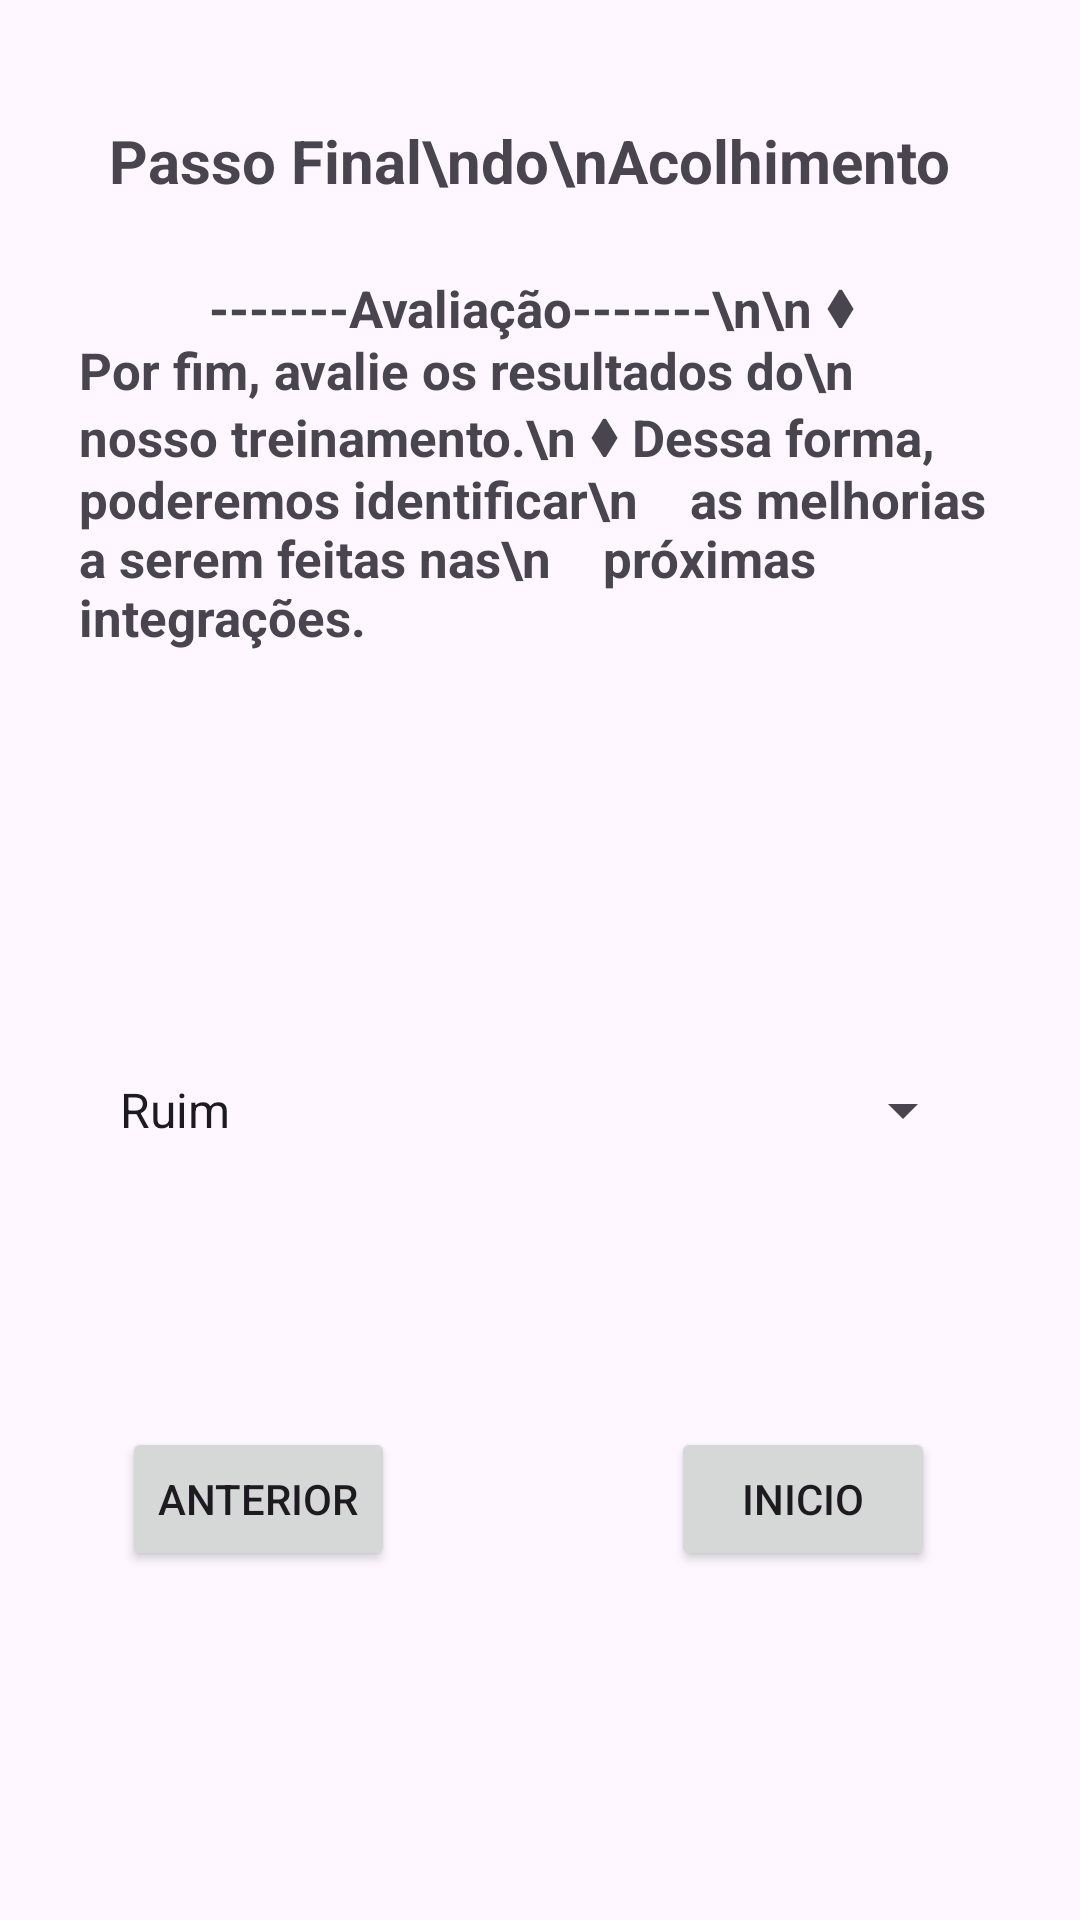

Write the Android layout XML for this screen, with the resource values it uses.
<!-- AndroidManifest.xml: application theme Theme.AppAcolhimento -->
<!-- res/layout/activity_final.xml -->
<?xml version="1.0" encoding="utf-8"?>
<androidx.constraintlayout.widget.ConstraintLayout xmlns:android="http://schemas.android.com/apk/res/android"
    xmlns:app="http://schemas.android.com/apk/res-auto"
    xmlns:tools="http://schemas.android.com/tools"
    android:layout_width="match_parent"
    android:layout_height="match_parent"
    tools:context=".FinalActivity">


    <TextView
        android:id="@+id/textView10"
        android:layout_width="wrap_content"
        android:layout_height="wrap_content"
        android:layout_marginStart="16dp"
        android:layout_marginTop="40dp"
        android:layout_marginEnd="16dp"
        android:text="Passo Final\ndo\nAcolhimento"
        android:textAlignment="center"
        android:textSize="20sp"
        android:textStyle="bold"
        app:layout_constraintEnd_toEndOf="parent"
        app:layout_constraintHorizontal_bias="0.429"
        app:layout_constraintStart_toStartOf="parent"
        app:layout_constraintTop_toTopOf="parent" />

    <TextView
        android:id="@+id/textView3"
        android:layout_width="307dp"
        android:layout_height="219dp"
        android:layout_marginStart="16dp"
        android:layout_marginTop="24dp"
        android:layout_marginEnd="16dp"
        android:text="          -------Avaliação-------\n\n
⧫ Por fim, avalie os resultados do\n
   nosso treinamento.\n
⧫ Dessa forma, poderemos identificar\n
   as melhorias a serem feitas nas\n
   próximas integrações."
        android:textAlignment="textStart"
        android:textSize="17sp"
        android:textStyle="bold"
        app:layout_constraintEnd_toEndOf="parent"
        app:layout_constraintHorizontal_bias="0.494"
        app:layout_constraintStart_toStartOf="parent"
        app:layout_constraintTop_toBottomOf="@+id/textView10" />

    <Spinner
        android:id="@+id/idAva"
        android:layout_width="293dp"
        android:layout_height="48dp"
        android:layout_marginStart="16dp"
        android:layout_marginTop="36dp"
        android:layout_marginEnd="16dp"
        android:entries="@array/idAvaliar"
        app:layout_constraintEnd_toEndOf="parent"
        app:layout_constraintHorizontal_bias="0.457"
        app:layout_constraintStart_toStartOf="parent"
        app:layout_constraintTop_toBottomOf="@+id/textView3"
        tools:listitem="Avaliação" />


    <Button
        android:id="@+id/idAnt"
        android:layout_width="wrap_content"
        android:layout_height="wrap_content"
        android:layout_marginStart="64dp"
        android:layout_marginEnd="16dp"
        android:layout_marginBottom="16dp"
        android:text="Anterior"
        app:layout_constraintBottom_toBottomOf="parent"
        app:layout_constraintEnd_toStartOf="@+id/idInic"
        app:layout_constraintHorizontal_bias="0.5"
        app:layout_constraintHorizontal_chainStyle="spread"
        app:layout_constraintStart_toStartOf="parent"
        app:layout_constraintTop_toBottomOf="@+id/idAva"
        app:layout_constraintVertical_bias="0.448" />

    <Button
        android:id="@+id/idInic"
        android:layout_width="wrap_content"
        android:layout_height="wrap_content"
        android:layout_marginStart="76dp"
        android:layout_marginEnd="72dp"
        android:text="Inicio"
        app:layout_constraintBaseline_toBaselineOf="@+id/idAnt"
        app:layout_constraintEnd_toEndOf="parent"
        app:layout_constraintHorizontal_bias="0.5"
        app:layout_constraintStart_toEndOf="@+id/idAnt" />

</androidx.constraintlayout.widget.ConstraintLayout>
<!-- resources referenced by this layout -->
<resources>
  <string-array name="idAvaliar">
          <item>Ruim</item>
          <item>Regular</item>
          <item>Bom</item>
          <item>Excelente</item>
      </string-array>
  <style name="Theme.AppAcolhimento" parent="Base.Theme.AppAcolhimento" />
  <style name="Base.Theme.AppAcolhimento" parent="Theme.Material3.DayNight.NoActionBar">
          
          
      </style>
</resources>
